Run: headless pygame with SDL's dummy video driver; simulated clock (each Clock.tick advances the game by its frame time, no real sleeping); random seed 0; keys injected as events and as key.get_pressed() state; no mouse input.
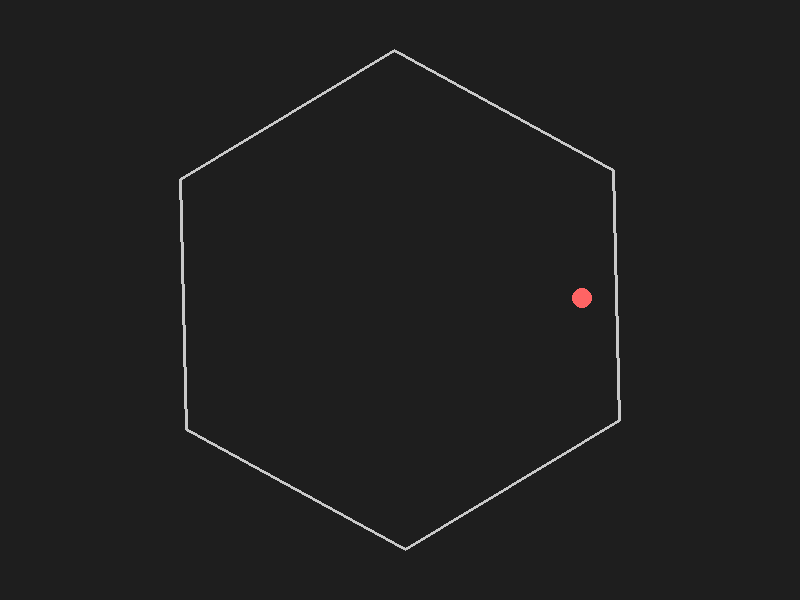
Frame 1 of 4 · flips 1–60 · no input
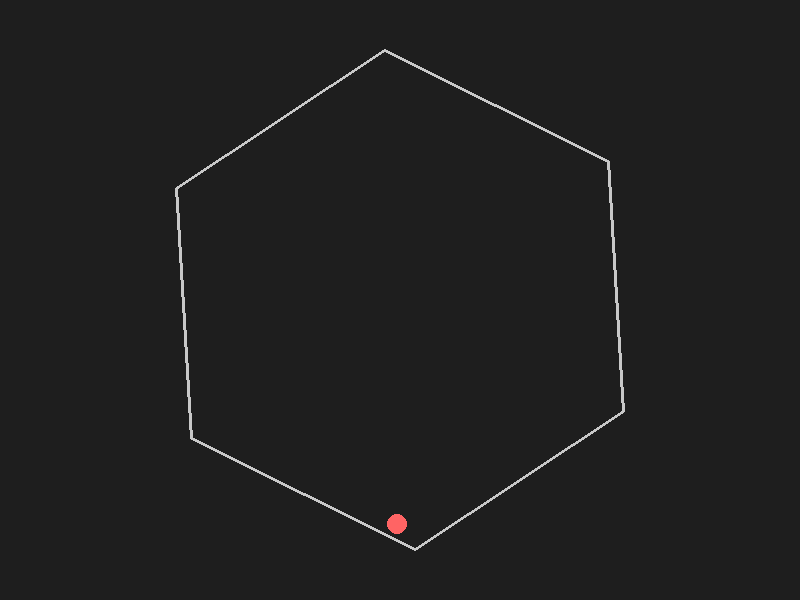
Frame 2 of 4 · flips 61–180 · tapped SPACE, RETURN · held RIGHT (→), D
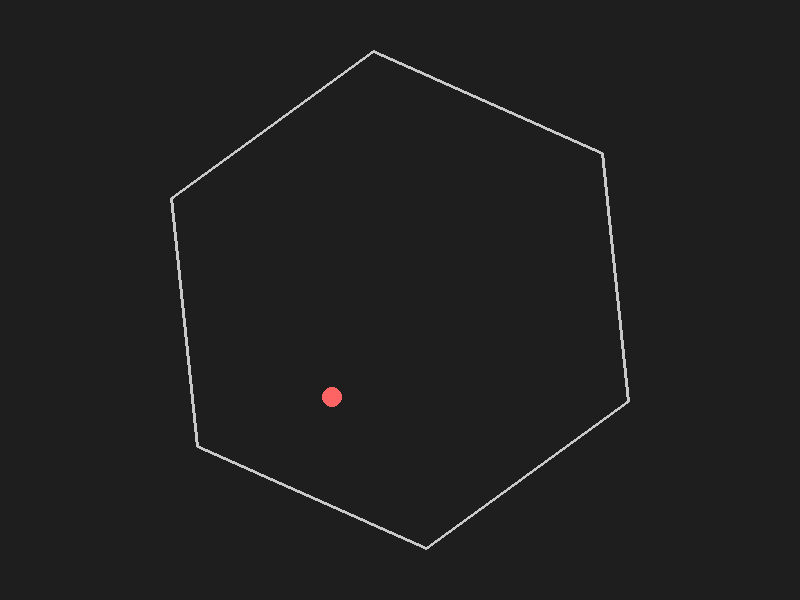
Frame 3 of 4 · flips 181–300 · held DOWN (↓), S
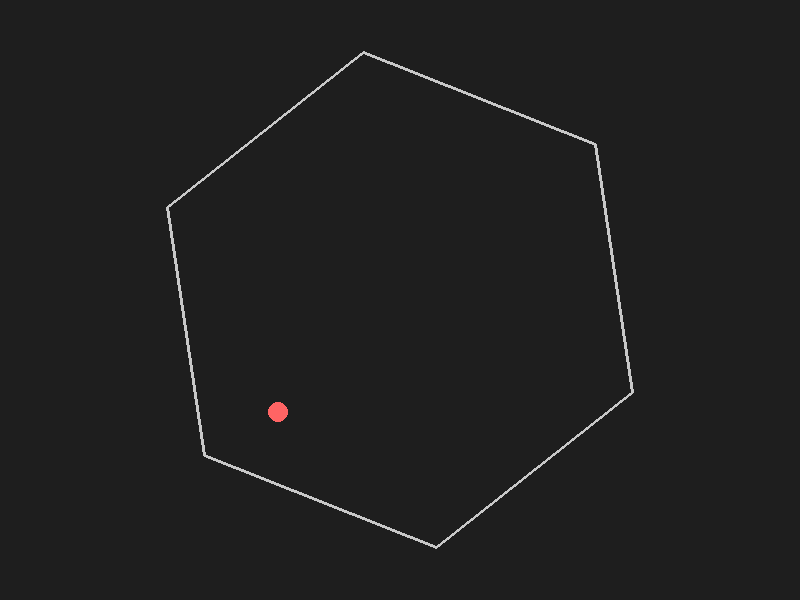
Frame 4 of 4 · flips 301–420 · held LEFT (←), A, UP (↑), W

The pygame program that drew these frames:

'''
Crafting the simulation

Thinking through a Python program to model a ball bouncing in a rotating hexagon. Considering gravity, friction, and realistic wall collisions, I’m planning to use Pygame for the animation.

Mapping out the system

I'm honing in on how systematically adjusting friction influences the ball's speed, how to track collisions with a rotating hexagon, and ensuring the ball's bounce feels natural within this dynamic.

Adjusting for dynamics

I'm refining the collision response by considering the hexagon's rotation. By factoring in the wall's velocity at the collision point, I aim to ensure realistic and dynamic interactions for the ball.

Mapping the trajectory

I’m considering a simpler collision approach by rotating the coordinate system with the hexagon, while carefully analyzing the ball's trajectory under gravity and friction to ensure accurate movement.

Calculating collision

I'm digging into collision detection by identifying if the ball is within a safe zone and measuring the minimum distance to each hexagon wall, identifying potential bounces.

Transforming collision dynamics

I’m gathering info on how the hexagon's rotation changes the ball wall interaction, using reflection and factoring in the wall's velocity for a nuanced collision response.

Calculating wall velocity

OK, let me see. I'm considering the hexagon's rotation to estimate wall velocity at collision points. This will refine collision mechanics and enhance overall ball movement accuracy.

Integrating physical principles

I’m working on including gravity and friction in the collision dynamics, applying a damping factor to velocity and modeling friction as a force, ensuring continuous adjustment of the ball's movement.

Examining dynamic friction

I'm noting the challenge of simulating friction as a velocity-dependent force, considering air resistance as a subtle but persistent factor, ultimately applying a damping factor each frame.

Setting up the simulation

I'm using Pygame to model the simulation, organizing parameters like constants for gravity and friction, and aligning hexagon coordinates for dynamic movement within the window.

Tracking hexagon movement

I’m calculating hexagon rotation using angular speed and adjusting the ball's velocity, factoring in gravity and a damping factor to simulate continuous friction.

Pinpointing collisions and wall movement

I’m identifying collision points by checking distances to hexagon walls and considering the wall's velocity from rotation to enhance realism in the simulation.

Mapping the ball's motion

OK, let me see. I'm analyzing the ball's relative velocity to the hexagon wall, determining if it's moving inward, and figuring out the normal vector to assess collision dynamics.

Spotting inward normals

First, I’m pulling together the edge vector and identifying candidate normals. Then, I check which normal points inward by testing their dot products, leading to collision detection and velocity adjustments.

Ensuring collision handling

OK, let’s think it through: I’m thinking about handling collisions with multiple walls each frame to prevent the ball from getting stuck in a corner, while maintaining simulation accuracy.

Crafting the simulation

I’m pulling together classes and functions to simulate collisions and bounces. This includes computing relative velocities, handling complex collisions, and ensuring precise object movements within Pygame.

Simplifying calculations

I’m digging into using pygame.math.Vector2 to handle vector calculations for positions and velocities, streamlining the simulation code.

Setting simulation parameters

I’m finalizing the simulation setup, including ball and hexagon details, gravity, rotation, damping, and friction factors, ensuring realistic dynamics and computational efficiency.

Implementing friction dynamics

I’m working through simulating friction using 1 - friction * dt to achieve a more realistic velocity decay. This approach effectively replicates air resistance in the simulation.

Adjusting ball dynamics

I'm calculating collisions with hexagon walls, determining penetration depth and normal, and adjusting ball velocity to ensure it bounces off walls with the correct rebound.

Mapping out collision handling

I’m working through managing multiple collision detections each frame, applying continuous friction for energy loss, and ensuring accurate hexagon rotation and relative collisions.

Streamlining collision detection

I’m aiming to simplify collision responses by iteratively updating the ball's position and velocity for each edge, ensuring the simulation processes collisions more efficiently.

Reasoned about ball bouncing simulation，持续 32 秒 
'''
import pygame
import math
import sys

# -------------------------------
# 辅助函数：计算点到线段的最近点
# -------------------------------
def closest_point_on_segment(P, A, B):
    """
    给定点 P 和线段 AB，返回 P 在 AB 上的最近点。
    """
    AB = B - A
    if AB.length_squared() == 0:
        return A
    t = (P - A).dot(AB) / AB.length_squared()
    t = max(0, min(1, t))
    return A + AB * t

# -------------------------------
# 主程序入口
# -------------------------------
def main():
    pygame.init()
    WIDTH, HEIGHT = 800, 600
    screen = pygame.display.set_mode((WIDTH, HEIGHT))
    pygame.display.set_caption("旋转六边形内的弹跳小球")
    clock = pygame.time.Clock()

    # -------------------------------
    # 物理参数设置
    # -------------------------------
    ball_radius = 10
    # 初始位置设在屏幕中央，初始速度随意
    ball_pos = pygame.math.Vector2(WIDTH/2, HEIGHT/2)
    ball_vel = pygame.math.Vector2(200, -250)  # 单位：像素/秒

    gravity = pygame.math.Vector2(0, 500)  # 重力加速度，单位：像素/秒^2
    friction_coeff = 0.1  # 空气摩擦系数（每秒衰减比例），模拟空气阻力
    restitution = 0.9   # 碰撞回复系数（0为完全无弹性，1为完全弹性）

    # -------------------------------
    # 六边形参数
    # -------------------------------
    hex_center = pygame.math.Vector2(WIDTH/2, HEIGHT/2)
    hex_radius = 250  # 六边形的外接圆半径
    num_sides = 6
    rotation_angle = 0.0  # 初始旋转角度（弧度）
    rotation_speed = math.radians(30)  # 旋转角速度，30°/秒

    running = True
    while running:
        dt = clock.tick(60) / 1000.0  # 每帧的时间，单位：秒

        # 事件处理
        for event in pygame.event.get():
            if event.type == pygame.QUIT:
                running = False

        # 更新六边形旋转角度
        rotation_angle += rotation_speed * dt

        # 更新小球物理（重力和空气摩擦）
        ball_vel += gravity * dt
        # 这里使用线性摩擦因子，每秒减少 friction_coeff 比例的速度
        ball_vel *= (1 - friction_coeff * dt)
        ball_pos += ball_vel * dt

        # -------------------------------
        # 计算六边形的顶点（按顺时针或逆时针排列均可）
        # -------------------------------
        vertices = []
        for i in range(num_sides):
            angle = rotation_angle + i * (2 * math.pi / num_sides)
            vertex = hex_center + pygame.math.Vector2(math.cos(angle), math.sin(angle)) * hex_radius
            vertices.append(vertex)

        # -------------------------------
        # 检测并处理小球与六边形边界的碰撞
        # -------------------------------
        for i in range(num_sides):
            A = vertices[i]
            B = vertices[(i + 1) % num_sides]

            # 求球心到边 AB 的最近点
            cp = closest_point_on_segment(ball_pos, A, B)
            diff = ball_pos - cp
            dist = diff.length()

            if dist < ball_radius:
                # 计算碰撞法向量（指向六边形内部）
                if dist == 0:
                    # 避免除零（这里任取一个法向量，指向六边形中心）
                    n = (hex_center - cp).normalize()
                else:
                    n = diff.normalize()

                # 将法向量调整为指向内部：检查 cp 到 hex_center 的方向
                if (hex_center - cp).dot(n) < 0:
                    n = -n

                # 计算碰撞处六边形边界的瞬时速度
                # 六边形整体以 rotation_speed 绕中心旋转，所以 cp 的速度为：
                # v_wall = ω × r，其中 r = cp - hex_center
                r = cp - hex_center
                # 2D 旋转的叉乘效果： v_wall = (-ω * r.y, ω * r.x)
                wall_vel = pygame.math.Vector2(-rotation_speed * r.y, rotation_speed * r.x)

                # 计算小球相对于墙的相对速度
                rel_vel = ball_vel - wall_vel
                vn = rel_vel.dot(n)
                if vn < 0:  # 小球正朝向墙壁
                    # 反射相对于墙的速度
                    rel_vel = rel_vel - (1 + restitution) * vn * n
                    # 还原到绝对速度
                    ball_vel = rel_vel + wall_vel

                # 将小球挤出墙外，避免穿透（按法向量方向移动）
                penetration = ball_radius - dist
                ball_pos += n * penetration

        # -------------------------------
        # 绘制部分
        # -------------------------------
        screen.fill((30, 30, 30))  # 深色背景

        # 绘制旋转的六边形（连线）
        hex_points = [(v.x, v.y) for v in vertices]
        pygame.draw.polygon(screen, (200, 200, 200), hex_points, width=3)

        # 绘制小球
        pygame.draw.circle(screen, (255, 100, 100), (int(ball_pos.x), int(ball_pos.y)), ball_radius)

        pygame.display.flip()

    pygame.quit()
    sys.exit()

if __name__ == "__main__":
    main()
